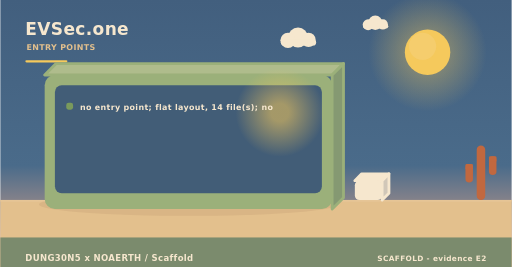
t = 0.00 s
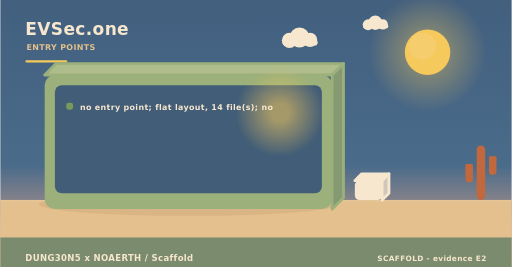
t = 2.00 s
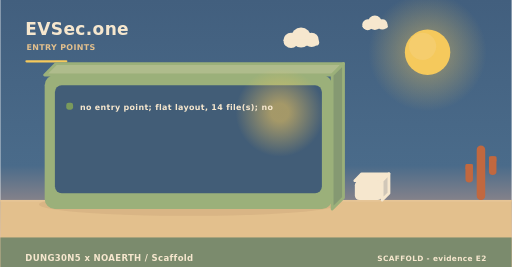
t = 4.00 s
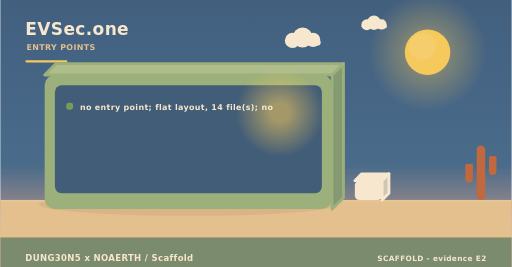
t = 6.00 s
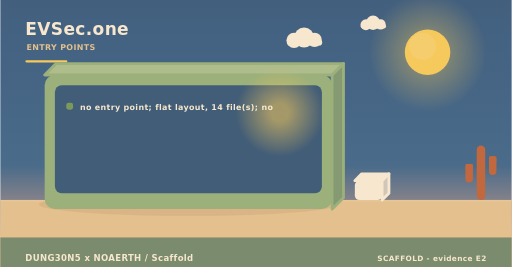
t = 8.00 s
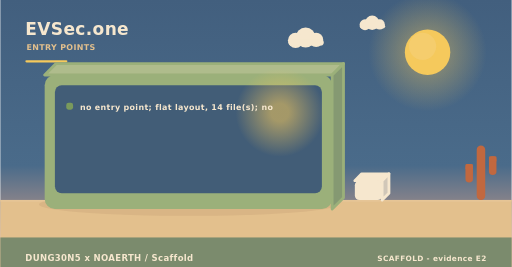
t = 10.00 s

The animated SVG that drew these frames (rendered in a browser with its animation timeline set to each time). Animation: 3 SMIL elements (animateTransform=3); frames cover the first 10.00 s, repeats indefinitely.

<svg xmlns="http://www.w3.org/2000/svg" width="900" height="470" viewBox="0 0 900 470" role="img" aria-label="EVSec.one - how it is operated"><linearGradient id="skyt" x1="0" y1="0" x2="0" y2="1"><stop offset="0" stop-color="#425f7e"/><stop offset="0.62" stop-color="#4a6b8a"/><stop offset="1" stop-color="#f3ad8a"/></linearGradient><rect width="900" height="470" fill="url(#skyt)"/><radialGradient id="sunt"><stop offset="0.35" stop-color="#f5c95c" stop-opacity="0.34"/><stop offset="1" stop-color="#f5c95c" stop-opacity="0"/></radialGradient><circle cx="752" cy="92" r="104" fill="url(#sunt)"/><circle cx="752" cy="92" r="40" fill="#f5c95c"/><circle cx="743.2" cy="81.6" r="24" fill="#f5d27e" opacity="0.5"/><g><circle cx="524" cy="66" r="17.64" fill="#f6e7ce"/><circle cx="506.36" cy="71.04" r="13.44" fill="#f6e7ce"/><circle cx="542.48" cy="70.2" r="12.6" fill="#f6e7ce"/><rect x="493.76" y="69.36" width="62.16" height="10.92" rx="5.46" fill="#f6e7ce"/><animateTransform attributeName="transform" type="translate" values="0 0;24 0;0 0" dur="36s" begin="0s" repeatCount="indefinite"/></g><g><circle cx="660" cy="40" r="12.6" fill="#f6e7ce"/><circle cx="647.4" cy="43.6" r="9.6" fill="#f6e7ce"/><circle cx="673.2" cy="43" r="9" fill="#f6e7ce"/><rect x="638.4" y="42.4" width="44.4" height="7.8" rx="3.9" fill="#f6e7ce"/><animateTransform attributeName="transform" type="translate" values="0 0;-18 0;0 0" dur="46s" begin="3s" repeatCount="indefinite"/></g><rect x="0" y="352" width="900" height="118" fill="#e3c08d"/><rect x="0" y="352" width="900" height="3" fill="#e6c596"/><text x="44" y="62" font-family="Verdana,DejaVu Sans,sans-serif" font-size="30" font-weight="700" letter-spacing="0.6" fill="#f6e7ce" text-anchor="start">EVSec.one</text><text x="46" y="88" font-family="Verdana,DejaVu Sans,sans-serif" font-size="14" font-weight="700" letter-spacing="0.6" fill="#e3c08d" text-anchor="start">ENTRY POINTS</text><rect x="44" y="106" width="74" height="4" rx="2" fill="#f5c95c"/><ellipse cx="331" cy="360" rx="263.2" ry="20" fill="rgba(138,90,68,0.11)"/><path d="M78,132 L584,132 L604,112 L98,112 Z" fill="#afbc8c" stroke="#9bb07a" stroke-width="5" stroke-linejoin="round"/><path d="M584,132 L604,112 L604,348 L584,368 Z" fill="#859972" stroke="#9bb07a" stroke-width="5" stroke-linejoin="round"/><rect x="78" y="132" width="506" height="236" rx="18" fill="#9bb07a"/><rect x="96" y="150" width="470" height="190" rx="12" fill="#3d5978" opacity="0.94"/><radialGradient id="lamp95072"><stop offset="0.2" stop-color="#f5c95c" stop-opacity="0.55"/><stop offset="1" stop-color="#f5c95c" stop-opacity="0"/></radialGradient><circle cx="492" cy="198" r="78" fill="url(#lamp95072)"/><rect x="116" y="181" width="12" height="12" rx="4" fill="#7a9a5c"/><g><text x="140" y="194" font-family="Verdana,DejaVu Sans,sans-serif" font-size="14" font-weight="700" letter-spacing="0.6" fill="#f6e7ce" text-anchor="start">no entry point; flat layout, 14 file(s); no </text><animateTransform attributeName="transform" type="translate" values="0 10;0 0" dur="0.7s" begin="0.4s" fill="freeze"/></g><path d="M624,318 L672,318 L684,306 L636,306 Z" fill="#f6e7ce" stroke="#f6e7ce" stroke-width="5" stroke-linejoin="round"/><path d="M672,318 L684,306 L684,340 L672,352 Z" fill="#d1c7b8" stroke="#f6e7ce" stroke-width="5" stroke-linejoin="round"/><rect x="624" y="318" width="48" height="34" rx="8" fill="#f6e7ce"/><rect x="838.52" y="256" width="14.96" height="96" rx="7.48" fill="#c1683f"/><rect x="818.72" y="288.64" width="13.2" height="32.64" rx="6.6" fill="#c1683f"/><rect x="818.72" y="288.64" width="13.2" height="9.6" rx="2.2" fill="#c1683f"/><rect x="860.08" y="275.2" width="13.2" height="32.64" rx="6.6" fill="#c1683f"/><rect x="860.08" y="275.2" width="13.2" height="9.6" rx="2.2" fill="#c1683f"/><rect x="0" y="418" width="900" height="52" rx="0" fill="#75886c" opacity="0.94"/><text x="44" y="460" font-family="Verdana,DejaVu Sans,sans-serif" font-size="15" font-weight="700" letter-spacing="0.6" fill="#f6e7ce" text-anchor="start">DUNG30N5 x NOAERTH  /  Scaffold</text><text x="856" y="460" font-family="Verdana,DejaVu Sans,sans-serif" font-size="13" font-weight="700" letter-spacing="0.6" fill="#f6e7ce" text-anchor="end">SCAFFOLD  -  evidence E2</text></svg>
